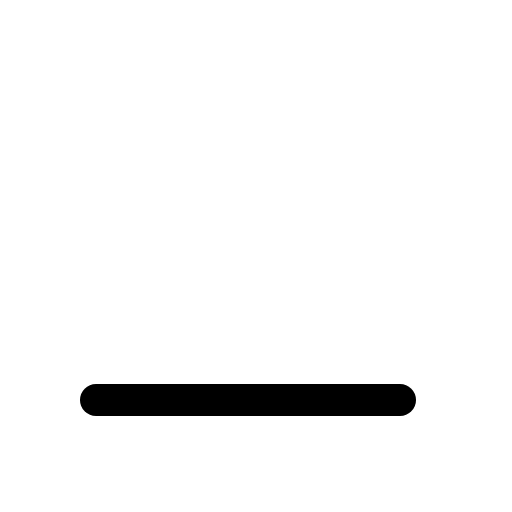
t = 0.00 s
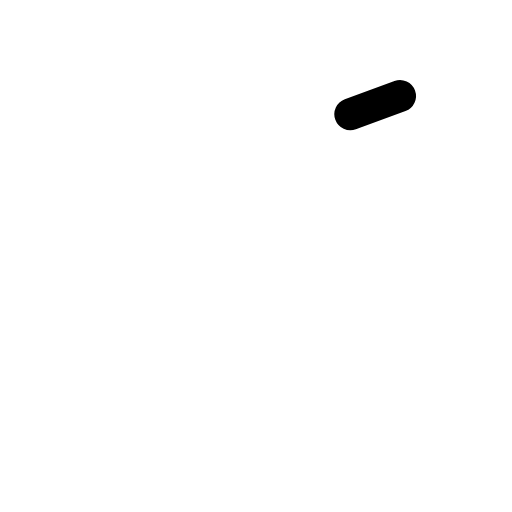
t = 0.30 s
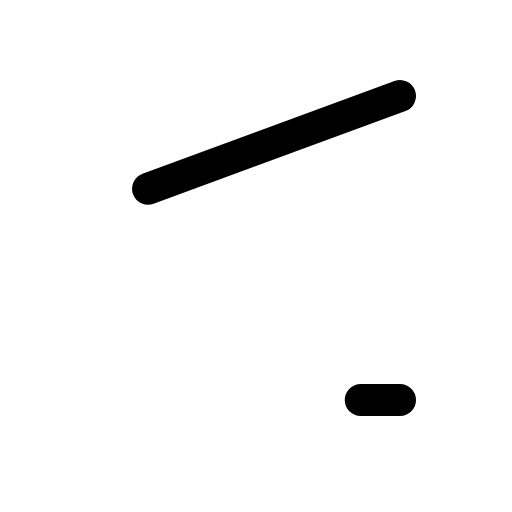
t = 0.68 s
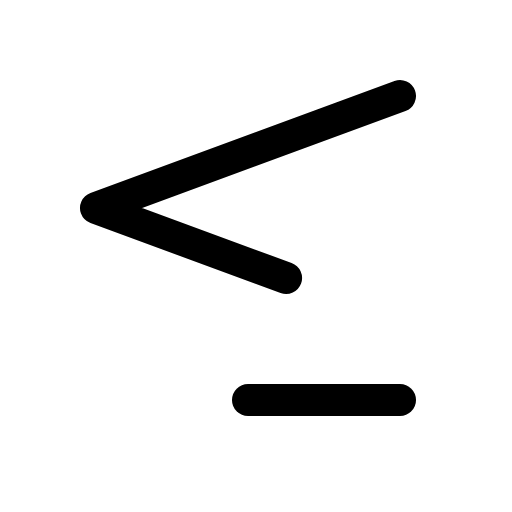
t = 1.05 s
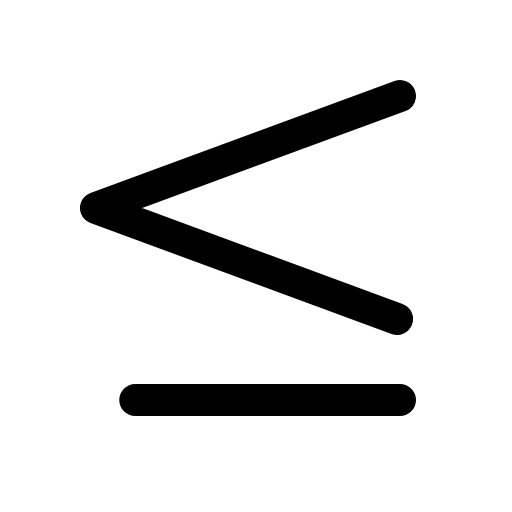
t = 1.43 s

The animated SVG that drew these frames (rendered in a browser with its animation timeline set to each time). Animation: 1 CSS @keyframes rule; one cycle of 1.80 s, repeats indefinitely.

<svg xmlns="http://www.w3.org/2000/svg" viewBox="0 0 256 256">
  <style>
    .draw-line {
      stroke-dasharray: 1;
      stroke-dashoffset: 0;
    }
    svg:hover .draw-line {
      animation: phosphor-draw-in 1.5s ease-in-out infinite;
    }
    @keyframes phosphor-draw-in {
      0%   { stroke-dashoffset: 1; }
      100% { stroke-dashoffset: 0; }
    }
  </style><rect width="256" height="256" fill="none"/><polyline points="200 48 48 104 200 160" fill="none" stroke="currentColor" stroke-linecap="round" stroke-linejoin="round" stroke-width="16" class="draw-line" pathLength="1" style="animation-delay: 0s"/><line x1="200" y1="200" x2="48" y2="200" fill="none" stroke="currentColor" stroke-linecap="round" stroke-linejoin="round" stroke-width="16" class="draw-line" pathLength="1" style="animation-delay: 0.3s"/></svg>
